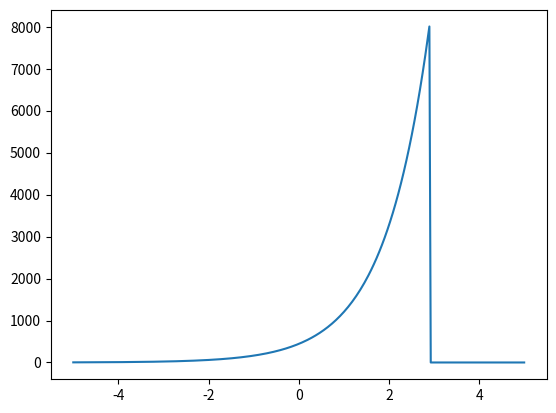

This figure's Python source:
import numpy as np
from scipy.integrate import odeint
import matplotlib.pyplot as plt

	
t = np.arange(-5, 5, 0.03)

def diff_func(sis, t):
    y, x = sis
    dxdt = np.sin(x) + np.cos(x)
    dydt = x
    
    return dxdt, dydt

x0 = 0
y0 = 3
sis0 = x0, y0

sol = odeint(diff_func, sis0, t)

plt.plot(t, sol[:, 1])

plt.savefig('task_3.png')